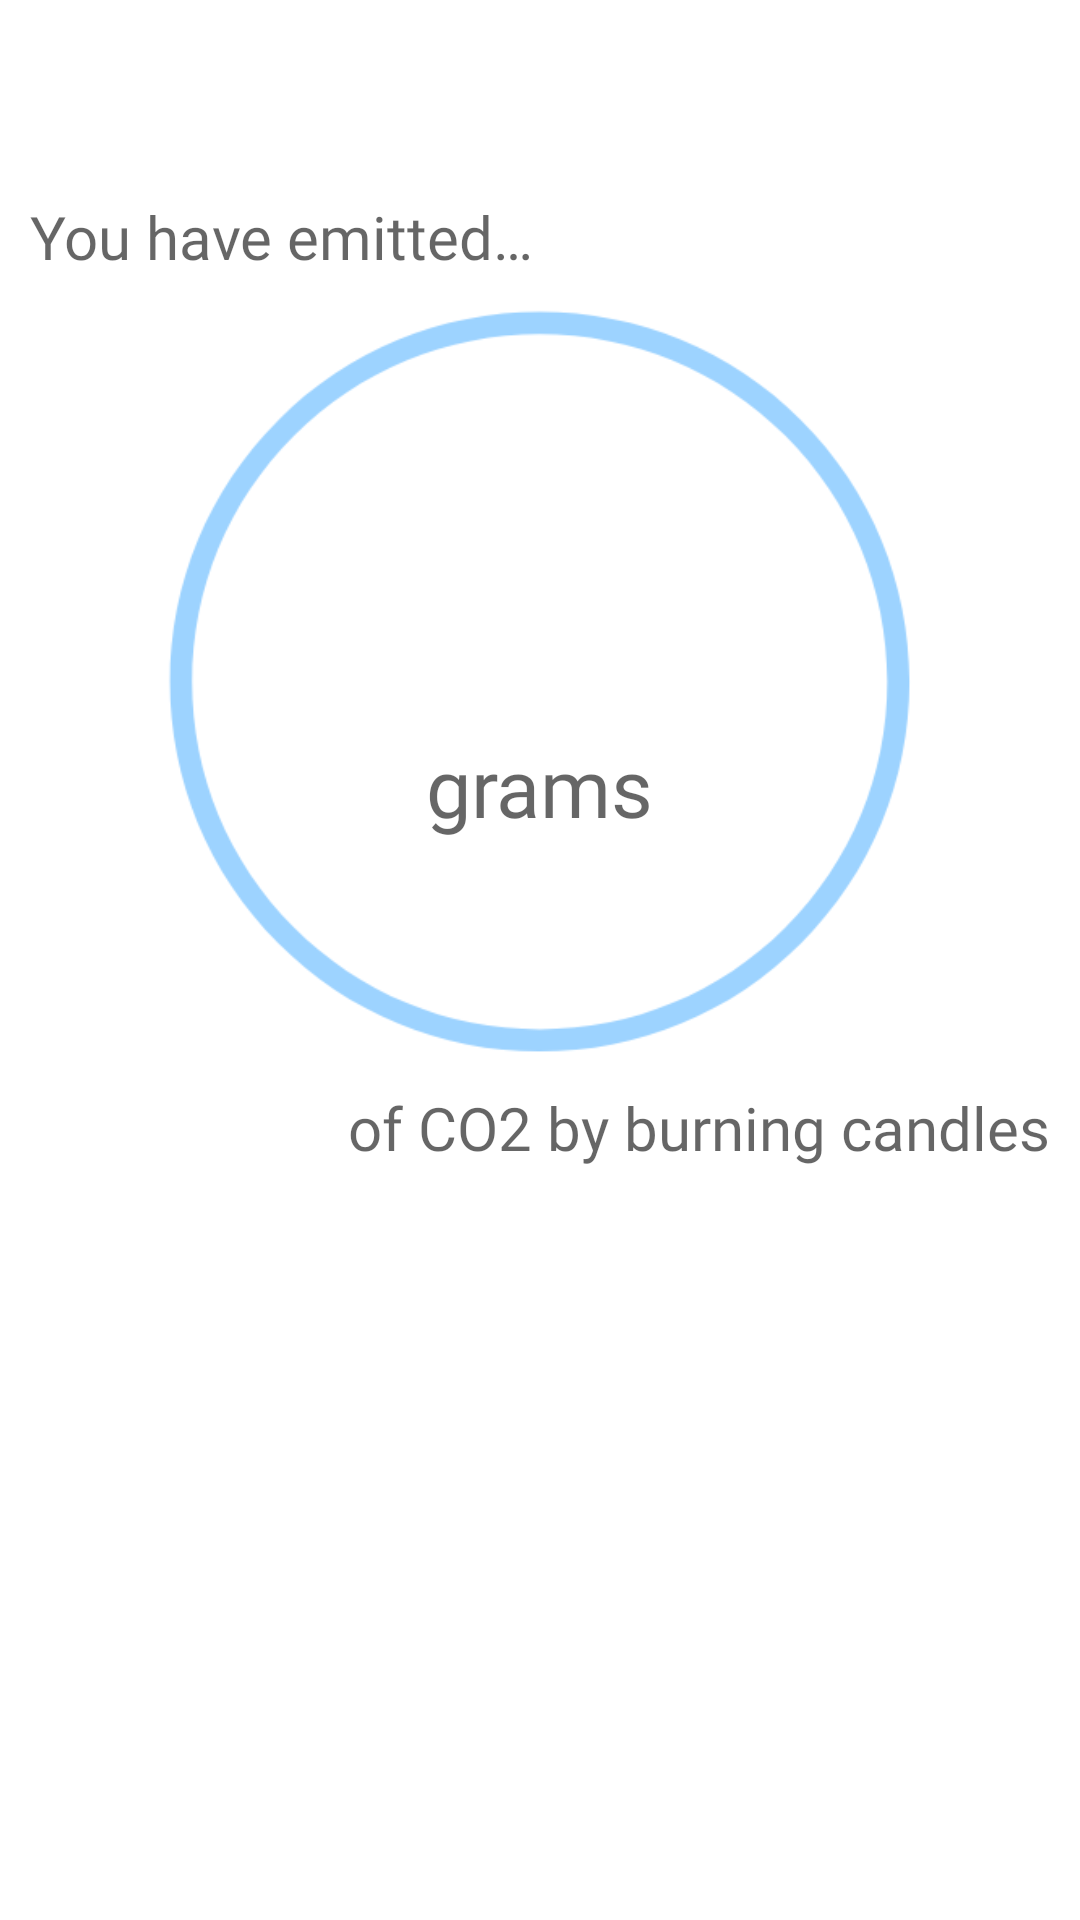

Reconstruct the res/layout file that produces this screen, plus the resources it refers to.
<!-- AndroidManifest.xml: application theme Theme.CandleBox -->
<!-- res/layout/frag2.xml -->
<?xml version="1.0" encoding="utf-8"?>
<RelativeLayout xmlns:android="http://schemas.android.com/apk/res/android"
    xmlns:tools="http://schemas.android.com/tools"
    android:layout_width="match_parent"
    android:layout_height="match_parent">

    <ImageView
        android:id="@+id/circle"
        android:layout_width="match_parent"
        android:layout_height="270dp"
        android:layout_below="@+id/tvco2Title"
        android:layout_alignParentStart="true"
        android:layout_alignParentEnd="true"
        android:layout_marginStart="0dp"
        android:layout_marginLeft="0dp"
        android:layout_marginTop="0dp"
        android:layout_marginEnd="0dp"
        android:layout_marginRight="0dp"
        android:src="@drawable/blue_circle_outline" />

    <TextView
        android:id="@+id/tvTesterFrag2"
        android:layout_width="wrap_content"
        android:layout_height="wrap_content"
        android:layout_below="@+id/circle"
        android:layout_centerHorizontal="true"
        android:layout_marginTop="-228dp"
        android:fontFamily="@font/avenir"
        android:textAppearance="@style/TextAppearance.AppCompat.Display4"
        android:textStyle="bold"
        tools:text="17" />

    <TextView
        android:id="@+id/tvCO2Label"
        android:layout_width="155dp"
        android:layout_height="wrap_content"
        android:layout_below="@+id/tvTesterFrag2"
        android:layout_centerHorizontal="true"
        android:layout_marginTop="-40dp"
        android:fontFamily="@font/avenir"
        android:text="@string/CO2Label"
        android:textAlignment="center"
        android:textAppearance="@style/TextAppearance.AppCompat.Display1"
        android:textSize="27sp" />

    <TextView
        android:id="@+id/tvGreeting2"
        android:layout_width="wrap_content"
        android:layout_height="wrap_content"
        android:layout_alignParentStart="true"
        android:layout_alignParentTop="true"
        android:layout_marginStart="5dp"
        android:layout_marginTop="20dp"
        android:fontFamily="@font/avenir"
        android:textAppearance="@style/TextAppearance.AppCompat.Display1"
        android:textSize="30sp"
        android:textStyle="bold"
        tools:text="Good morning, alisha" />

    <TextView
        android:id="@+id/tvco2Title"
        android:layout_width="wrap_content"
        android:layout_height="wrap_content"
        android:layout_below="@+id/tvGreeting2"
        android:layout_alignParentStart="true"
        android:layout_marginStart="10dp"
        android:layout_marginTop="5dp"
        android:fontFamily="@font/avenir"
        android:text="@string/co2Title"
        android:textAppearance="@style/TextAppearance.AppCompat.Display1"
        android:textSize="20sp" />

    <TextView
        android:id="@+id/tvco2TitleEnd"
        android:layout_width="wrap_content"
        android:layout_height="wrap_content"
        android:layout_below="@+id/circle"
        android:layout_alignParentEnd="true"
        android:layout_marginTop="0dp"
        android:layout_marginEnd="10dp"
        android:fontFamily="@font/avenir"
        android:text="@string/co2TitleEnd"
        android:textAppearance="@style/TextAppearance.AppCompat.Display1"
        android:textSize="20sp" />
</RelativeLayout>
<!-- resources referenced by this layout -->
<resources>
  <!-- drawable blue_circle_outline: png bitmap (drawable, 15621 bytes) -->
  <string name="CO2Label">grams</string>
  <string name="co2Title">You have emitted…</string>
  <string name="co2TitleEnd">of CO2 by burning candles</string>
  <style name="Theme.CandleBox" parent="Theme.MaterialComponents.DayNight.DarkActionBar">
          
          <item name="colorPrimary">@color/base_blue</item>
          <item name="colorPrimaryVariant">#4F8FC3</item>
          <item name="colorOnPrimary">#757575</item>
          
          <item name="colorSecondary">@color/teal_200</item>
          <item name="colorSecondaryVariant">@color/teal_700</item>
          <item name="colorOnSecondary">@color/black</item>
          
          <item name="android:statusBarColor" tools:targetApi="l">?attr/colorPrimaryVariant</item>
          
      </style>
  <color name="base_blue">#92CEFF</color>
  <color name="teal_200">#FF03DAC5</color>
  <color name="teal_700">#FF018786</color>
  <color name="black">#FF000000</color>
</resources>
